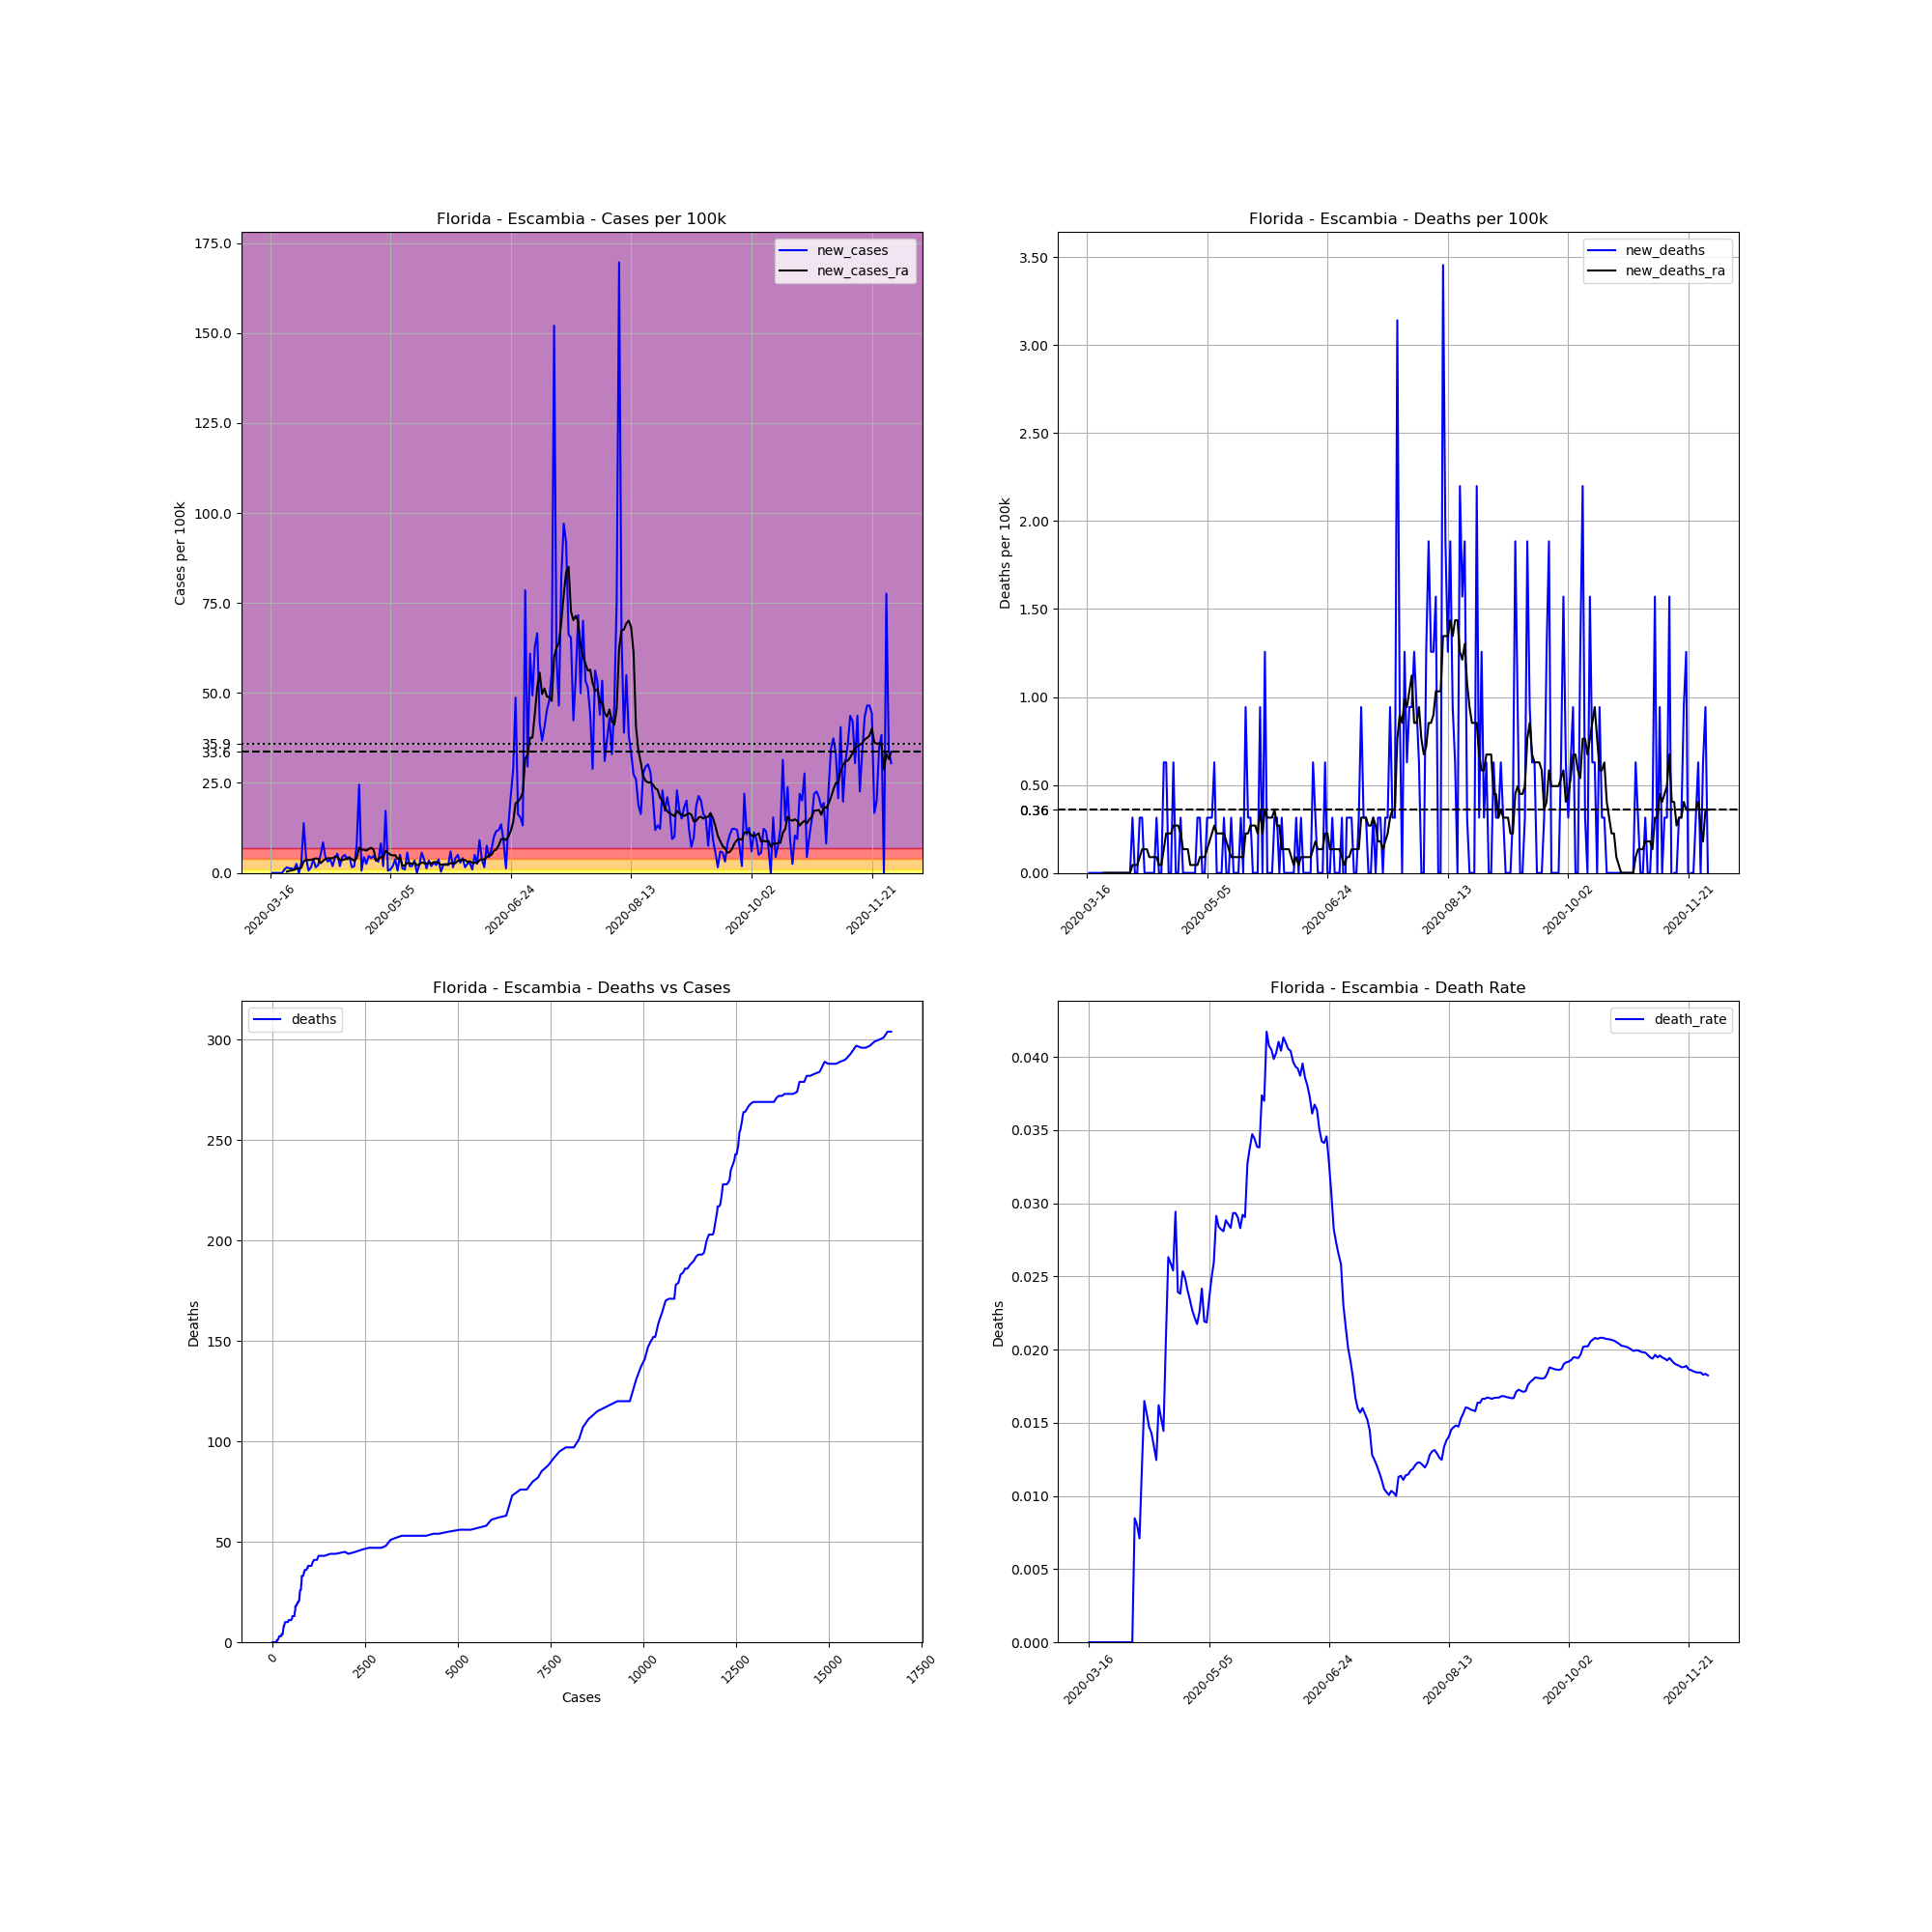

The table this chart was drawn from, first rows:
, date, county, state, fips, cases, deaths, COUNTY, STNAME, CTYNAME, POPESTIMATE2019, cases_per_100k, deaths_per_100k, death_rate, new_cases, new_deaths, new_cases_ra, new_deaths_ra
113546, 2020-03-16, Escambia, Florida, 12033, 1, 0.0, 33, Florida, Escambia, 318316, 0.3142, 0.0, 0.0, , , , 
113547, 2020-03-17, Escambia, Florida, 12033, 1, 0.0, 33, Florida, Escambia, 318316, 0.3142, 0.0, 0.0, 0.0, 0.0, , 
113548, 2020-03-18, Escambia, Florida, 12033, 1, 0.0, 33, Florida, Escambia, 318316, 0.3142, 0.0, 0.0, 0.0, 0.0, , 
113549, 2020-03-19, Escambia, Florida, 12033, 1, 0.0, 33, Florida, Escambia, 318316, 0.3142, 0.0, 0.0, 0.0, 0.0, , 
113550, 2020-03-20, Escambia, Florida, 12033, 1, 0.0, 33, Florida, Escambia, 318316, 0.3142, 0.0, 0.0, 0.0, 0.0, , 
113551, 2020-03-21, Escambia, Florida, 12033, 1, 0.0, 33, Florida, Escambia, 318316, 0.3142, 0.0, 0.0, 0.0, 0.0, , 
113552, 2020-03-22, Escambia, Florida, 12033, 4, 0.0, 33, Florida, Escambia, 318316, 1.257, 0.0, 0.0, 0.9425, 0.0, , 
113553, 2020-03-23, Escambia, Florida, 12033, 9, 0.0, 33, Florida, Escambia, 318316, 2.827, 0.0, 0.0, 1.571, 0.0, 0.359, 0.0
113554, 2020-03-24, Escambia, Florida, 12033, 13, 0.0, 33, Florida, Escambia, 318316, 4.084, 0.0, 0.0, 1.257, 0.0, 0.5385, 0.0
113555, 2020-03-25, Escambia, Florida, 12033, 17, 0.0, 33, Florida, Escambia, 318316, 5.341, 0.0, 0.0, 1.257, 0.0, 0.7181, 0.0
113556, 2020-03-26, Escambia, Florida, 12033, 20, 0.0, 33, Florida, Escambia, 318316, 6.283, 0.0, 0.0, 0.9425, 0.0, 0.8527, 0.0
113557, 2020-03-27, Escambia, Florida, 12033, 28, 0.0, 33, Florida, Escambia, 318316, 8.796, 0.0, 0.0, 2.513, 0.0, 1.212, 0.0
113558, 2020-03-28, Escambia, Florida, 12033, 28, 0.0, 33, Florida, Escambia, 318316, 8.796, 0.0, 0.0, 0.0, 0.0, 1.212, 0.0
113559, 2020-03-29, Escambia, Florida, 12033, 37, 0.0, 33, Florida, Escambia, 318316, 11.62, 0.0, 0.0, 2.827, 0.0, 1.481, 0.0
113560, 2020-03-30, Escambia, Florida, 12033, 81, 0.0, 33, Florida, Escambia, 318316, 25.45, 0.0, 0.0, 13.82, 0.0, 3.231, 0.0
113561, 2020-03-31, Escambia, Florida, 12033, 94, 0.0, 33, Florida, Escambia, 318316, 29.53, 0.0, 0.0, 4.084, 0.0, 3.635, 0.0
113562, 2020-04-01, Escambia, Florida, 12033, 96, 0.0, 33, Florida, Escambia, 318316, 30.16, 0.0, 0.0, 0.6283, 0.0, 3.545, 0.0
113563, 2020-04-02, Escambia, Florida, 12033, 101, 0.0, 33, Florida, Escambia, 318316, 31.73, 0.0, 0.0, 1.571, 0.0, 3.635, 0.0
113564, 2020-04-03, Escambia, Florida, 12033, 113, 0.0, 33, Florida, Escambia, 318316, 35.5, 0.0, 0.0, 3.77, 0.0, 3.815, 0.0
113565, 2020-04-04, Escambia, Florida, 12033, 118, 1.0, 33, Florida, Escambia, 318316, 37.07, 0.3142, 0.008475, 1.571, 0.3142, 4.039, 0.04488
113566, 2020-04-05, Escambia, Florida, 12033, 125, 1.0, 33, Florida, Escambia, 318316, 39.27, 0.3142, 0.008, 2.199, 0.0, 3.949, 0.04488
113567, 2020-04-06, Escambia, Florida, 12033, 141, 1.0, 33, Florida, Escambia, 318316, 44.3, 0.3142, 0.007092, 5.026, 0.0, 2.693, 0.04488
113568, 2020-04-07, Escambia, Florida, 12033, 168, 2.0, 33, Florida, Escambia, 318316, 52.78, 0.6283, 0.0119, 8.482, 0.3142, 3.321, 0.08976
113569, 2020-04-08, Escambia, Florida, 12033, 182, 3.0, 33, Florida, Escambia, 318316, 57.18, 0.9425, 0.01648, 4.398, 0.3142, 3.86, 0.1346
113570, 2020-04-09, Escambia, Florida, 12033, 192, 3.0, 33, Florida, Escambia, 318316, 60.32, 0.9425, 0.01562, 3.142, 0.0, 4.084, 0.1346
113571, 2020-04-10, Escambia, Florida, 12033, 204, 3.0, 33, Florida, Escambia, 318316, 64.09, 0.9425, 0.01471, 3.77, 0.0, 4.084, 0.1346
113572, 2020-04-11, Escambia, Florida, 12033, 210, 3.0, 33, Florida, Escambia, 318316, 65.97, 0.9425, 0.01429, 1.885, 0.0, 4.129, 0.08976
113573, 2020-04-12, Escambia, Florida, 12033, 224, 3.0, 33, Florida, Escambia, 318316, 70.37, 0.9425, 0.01339, 4.398, 0.0, 4.443, 0.08976
113574, 2020-04-13, Escambia, Florida, 12033, 241, 3.0, 33, Florida, Escambia, 318316, 75.71, 0.9425, 0.01245, 5.341, 0.0, 4.488, 0.08976
113575, 2020-04-14, Escambia, Florida, 12033, 247, 4.0, 33, Florida, Escambia, 318316, 77.6, 1.257, 0.01619, 1.885, 0.3142, 3.545, 0.08976
113576, 2020-04-15, Escambia, Florida, 12033, 261, 4.0, 33, Florida, Escambia, 318316, 81.99, 1.257, 0.01533, 4.398, 0.0, 3.545, 0.04488
113577, 2020-04-16, Escambia, Florida, 12033, 277, 4.0, 33, Florida, Escambia, 318316, 87.02, 1.257, 0.01444, 5.026, 0.0, 3.815, 0.04488
113578, 2020-04-17, Escambia, Florida, 12033, 290, 6.0, 33, Florida, Escambia, 318316, 91.1, 1.885, 0.02069, 4.084, 0.6283, 3.86, 0.1346
113579, 2020-04-18, Escambia, Florida, 12033, 304, 8.0, 33, Florida, Escambia, 318316, 95.5, 2.513, 0.02632, 4.398, 0.6283, 4.219, 0.2244
113580, 2020-04-19, Escambia, Florida, 12033, 309, 8.0, 33, Florida, Escambia, 318316, 97.07, 2.513, 0.02589, 1.571, 0.0, 3.815, 0.2244
113581, 2020-04-20, Escambia, Florida, 12033, 315, 8.0, 33, Florida, Escambia, 318316, 98.96, 2.513, 0.0254, 1.885, 0.0, 3.321, 0.2244
113582, 2020-04-21, Escambia, Florida, 12033, 340, 10.0, 33, Florida, Escambia, 318316, 106.8, 3.142, 0.02941, 7.854, 0.6283, 4.174, 0.2693
113583, 2020-04-22, Escambia, Florida, 12033, 418, 10.0, 33, Florida, Escambia, 318316, 131.3, 3.142, 0.02392, 24.5, 0.0, 7.046, 0.2693
113584, 2020-04-23, Escambia, Florida, 12033, 420, 10.0, 33, Florida, Escambia, 318316, 131.9, 3.142, 0.02381, 0.6283, 0.0, 6.418, 0.2693
113585, 2020-04-24, Escambia, Florida, 12033, 434, 11.0, 33, Florida, Escambia, 318316, 136.3, 3.456, 0.02535, 4.398, 0.3142, 6.463, 0.2244
113586, 2020-04-25, Escambia, Florida, 12033, 442, 11.0, 33, Florida, Escambia, 318316, 138.9, 3.456, 0.02489, 2.513, 0.0, 6.193, 0.1346
113587, 2020-04-26, Escambia, Florida, 12033, 457, 11.0, 33, Florida, Escambia, 318316, 143.6, 3.456, 0.02407, 4.712, 0.0, 6.642, 0.1346
113588, 2020-04-27, Escambia, Florida, 12033, 470, 11.0, 33, Florida, Escambia, 318316, 147.7, 3.456, 0.0234, 4.084, 0.0, 6.956, 0.1346
113589, 2020-04-28, Escambia, Florida, 12033, 485, 11.0, 33, Florida, Escambia, 318316, 152.4, 3.456, 0.02268, 4.712, 0.0, 6.507, 0.04488
113590, 2020-04-29, Escambia, Florida, 12033, 496, 11.0, 33, Florida, Escambia, 318316, 155.8, 3.456, 0.02218, 3.456, 0.0, 3.501, 0.04488
113591, 2020-04-30, Escambia, Florida, 12033, 506, 11.0, 33, Florida, Escambia, 318316, 159, 3.456, 0.02174, 3.142, 0.0, 3.86, 0.04488
113592, 2020-05-01, Escambia, Florida, 12033, 532, 12.0, 33, Florida, Escambia, 318316, 167.1, 3.77, 0.02256, 8.168, 0.3142, 4.398, 0.04488
113593, 2020-05-02, Escambia, Florida, 12033, 538, 13.0, 33, Florida, Escambia, 318316, 169, 4.084, 0.02416, 1.885, 0.3142, 4.308, 0.08976
113594, 2020-05-03, Escambia, Florida, 12033, 593, 13.0, 33, Florida, Escambia, 318316, 186.3, 4.084, 0.02192, 17.28, 0.0, 6.104, 0.08976
113595, 2020-05-04, Escambia, Florida, 12033, 595, 13.0, 33, Florida, Escambia, 318316, 186.9, 4.084, 0.02185, 0.6283, 0.0, 5.61, 0.08976
113596, 2020-05-05, Escambia, Florida, 12033, 598, 14.0, 33, Florida, Escambia, 318316, 187.9, 4.398, 0.02341, 0.9425, 0.3142, 5.071, 0.1346
113597, 2020-05-06, Escambia, Florida, 12033, 604, 15.0, 33, Florida, Escambia, 318316, 189.7, 4.712, 0.02483, 1.885, 0.3142, 4.847, 0.1795
113598, 2020-05-07, Escambia, Florida, 12033, 616, 16.0, 33, Florida, Escambia, 318316, 193.5, 5.026, 0.02597, 3.77, 0.3142, 4.937, 0.2244
113599, 2020-05-08, Escambia, Florida, 12033, 618, 18.0, 33, Florida, Escambia, 318316, 194.1, 5.655, 0.02913, 0.6283, 0.6283, 3.86, 0.2693
113600, 2020-05-09, Escambia, Florida, 12033, 634, 18.0, 33, Florida, Escambia, 318316, 199.2, 5.655, 0.02839, 5.026, 0.0, 4.308, 0.2244
113601, 2020-05-10, Escambia, Florida, 12033, 638, 18.0, 33, Florida, Escambia, 318316, 200.4, 5.655, 0.02821, 1.257, 0.0, 2.02, 0.2244
113602, 2020-05-11, Escambia, Florida, 12033, 641, 18.0, 33, Florida, Escambia, 318316, 201.4, 5.655, 0.02808, 0.9425, 0.0, 2.064, 0.2244
113603, 2020-05-12, Escambia, Florida, 12033, 659, 19.0, 33, Florida, Escambia, 318316, 207, 5.969, 0.02883, 5.655, 0.3142, 2.738, 0.2244
113604, 2020-05-13, Escambia, Florida, 12033, 665, 19.0, 33, Florida, Escambia, 318316, 208.9, 5.969, 0.02857, 1.885, 0.0, 2.738, 0.1795
113605, 2020-05-14, Escambia, Florida, 12033, 671, 19.0, 33, Florida, Escambia, 318316, 210.8, 5.969, 0.02832, 1.885, 0.0, 2.468, 0.1346
... 199 more rows
